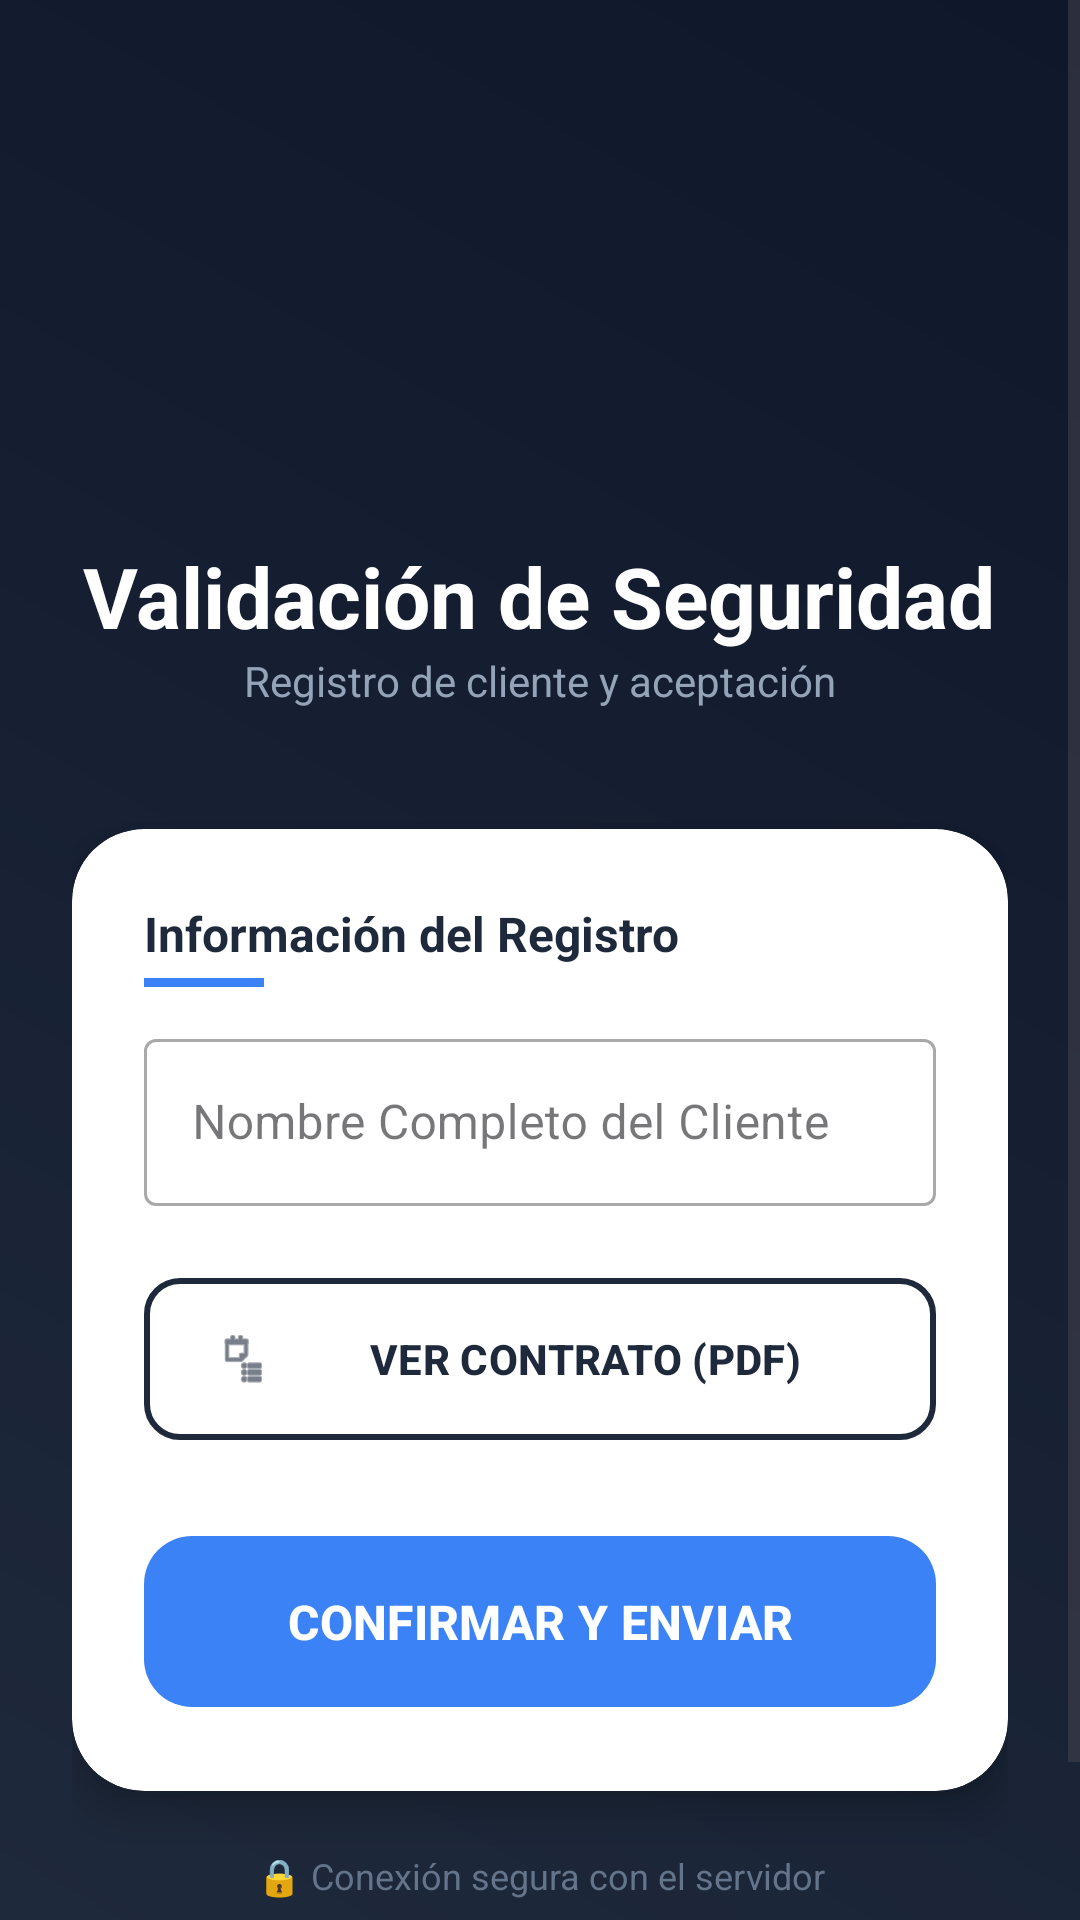

Write the Android layout XML for this screen, with the resource values it uses.
<!-- AndroidManifest.xml: application theme Theme.GestorBloqueo -->
<!-- res/layout/activity_registro.xml -->
<?xml version="1.0" encoding="utf-8"?>
<RelativeLayout xmlns:android="http://schemas.android.com/apk/res/android"
    xmlns:app="http://schemas.android.com/apk/res-auto"
    android:layout_width="match_parent"
    android:layout_height="match_parent"
    android:background="@drawable/background_gradient">

    <View
        android:layout_width="200dp"
        android:layout_height="200dp"
        android:layout_alignParentEnd="true"
        android:layout_marginTop="-50dp"
        android:layout_marginEnd="-50dp"
        android:background="@drawable/ic_lock_system"
        android:alpha="0.1"
        android:backgroundTint="@color/white"/>

    <ScrollView
        android:layout_width="match_parent"
        android:layout_height="match_parent"
        android:fillViewport="true">

        <LinearLayout
            android:layout_width="match_parent"
            android:layout_height="wrap_content"
            android:orientation="vertical"
            android:padding="24dp">

            <ImageView
                android:layout_width="100dp"
                android:layout_height="100dp"
                android:layout_gravity="center"
                android:src="@drawable/ic_lock_system"
                app:tint="@color/white"
                android:layout_marginTop="40dp"/>

            <TextView
                android:layout_width="wrap_content"
                android:layout_height="wrap_content"
                android:text="Validación de Seguridad"
                android:textColor="@color/white"
                android:textSize="28sp"
                android:textStyle="bold"
                android:layout_gravity="center"
                android:layout_marginTop="16dp"/>

            <TextView
                android:layout_width="wrap_content"
                android:layout_height="wrap_content"
                android:text="Registro de cliente y aceptación"
                android:textColor="#94A3B8"
                android:layout_gravity="center"
                android:layout_marginBottom="40dp"/>

            <androidx.cardview.widget.CardView
                android:layout_width="match_parent"
                android:layout_height="wrap_content"
                app:cardCornerRadius="24dp"
                app:cardElevation="8dp"
                android:backgroundTint="@color/white">

                <LinearLayout
                    android:layout_width="match_parent"
                    android:layout_height="wrap_content"
                    android:orientation="vertical"
                    android:padding="24dp">

                    <TextView
                        android:layout_width="wrap_content"
                        android:layout_height="wrap_content"
                        android:text="Información del Registro"
                        android:textColor="@color/primary"
                        android:textStyle="bold"
                        android:textSize="16sp"/>

                    <View
                        android:layout_width="40dp"
                        android:layout_height="3dp"
                        android:background="@color/accent"
                        android:layout_marginTop="4dp"
                        android:layout_marginBottom="12dp"/>

                    <com.google.android.material.textfield.TextInputLayout
                        android:id="@+id/tilNombre"
                        android:layout_width="match_parent"
                        android:layout_height="wrap_content"
                        android:hint="Nombre Completo del Cliente"
                        style="@style/Widget.MaterialComponents.TextInputLayout.OutlinedBox"
                        android:layout_marginBottom="20dp">

                        <com.google.android.material.textfield.TextInputEditText
                            android:id="@+id/etNombreCliente"
                            android:layout_width="match_parent"
                            android:layout_height="wrap_content"
                            android:inputType="textPersonName" />
                    </com.google.android.material.textfield.TextInputLayout>

                    <com.google.android.material.button.MaterialButton
                        android:id="@+id/btnVerContrato"
                        android:layout_width="match_parent"
                        android:layout_height="62dp"
                        android:text="VER CONTRATO (PDF)"
                        android:textColor="@color/primary"
                        android:textSize="14sp"
                        android:textStyle="bold"
                        app:icon="@android:drawable/ic_menu_agenda"
                        app:iconTint="@color/primary"
                        app:backgroundTint="@color/white"
                        app:strokeColor="@color/primary"
                        app:strokeWidth="2dp"
                        app:cornerRadius="12dp"
                        android:layout_marginBottom="24dp"
                        app:iconPadding="12dp"/>

                    <com.google.android.material.button.MaterialButton
                        android:id="@+id/btnEnviarTodo"
                        android:layout_width="match_parent"
                        android:layout_height="65dp"
                        android:text="CONFIRMAR Y ENVIAR"
                        android:textColor="@color/white"
                        android:textSize="16sp"
                        android:textStyle="bold"
                        app:backgroundTint="@color/accent"
                        app:cornerRadius="16dp"
                        app:elevation="6dp"/>

                </LinearLayout>
            </androidx.cardview.widget.CardView>

            <TextView
                android:layout_width="match_parent"
                android:layout_height="wrap_content"
                android:text="🔒 Conexión segura con el servidor"
                android:textColor="#64748B"
                android:textSize="12sp"
                android:textAlignment="center"
                android:layout_marginTop="20dp"
                android:layout_marginBottom="40dp"/>

        </LinearLayout>
    </ScrollView>
</RelativeLayout>
<!-- resources referenced by this layout -->
<resources>
  <color name="accent">#3B82F6</color>
  <color name="primary">#1E293B</color>
  <color name="white">#FFFFFF</color>
  <!-- drawable background_gradient (drawable) -->
  <?xml version="1.0" encoding="utf-8"?>
  <shape xmlns:android="http://schemas.android.com/apk/res/android">
      <gradient
          android:startColor="#1E293B"
          android:endColor="#0F172A"
          android:angle="45"/>
  </shape>
  <style name="Theme.GestorBloqueo" parent="Base.Theme.GestorBloqueo" />
  <style name="Base.Theme.GestorBloqueo" parent="Theme.Material3.DayNight.NoActionBar">
      </style>
</resources>
